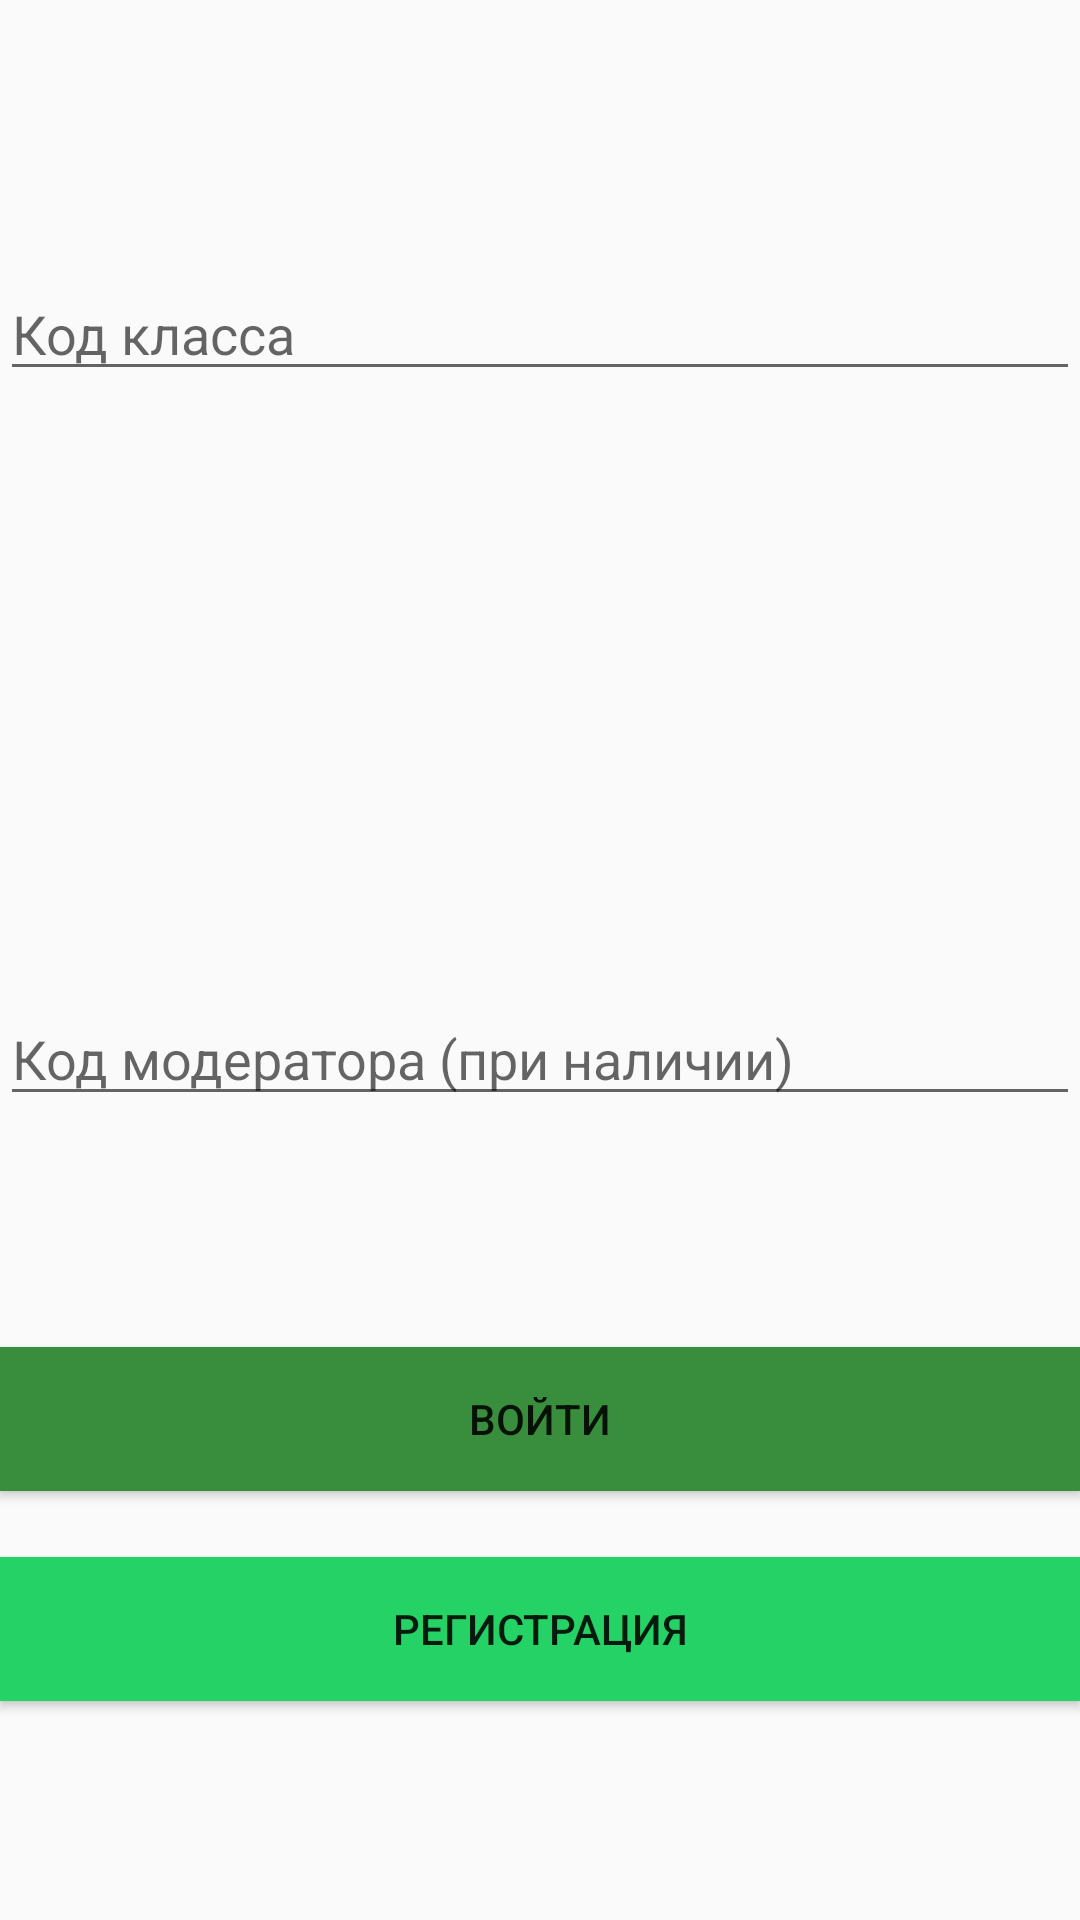

Android layout source for this screen:
<!-- AndroidManifest.xml: application theme AppTheme -->
<!-- res/layout/activity_autentification.xml -->
<?xml version="1.0" encoding="utf-8"?>
<RelativeLayout xmlns:android="http://schemas.android.com/apk/res/android"
    xmlns:app="http://schemas.android.com/apk/res-auto"
    xmlns:tools="http://schemas.android.com/tools"
    android:layout_width="match_parent"
    android:layout_height="match_parent"
    tools:context=".AutentificationActivity">

    <Button
        android:id="@+id/enterbtn"
        android:layout_width="match_parent"
        android:layout_height="wrap_content"
        android:layout_alignParentStart="true"
        android:layout_alignParentBottom="true"
        android:layout_marginStart="0dp"
        android:layout_marginBottom="143dp"
        android:onClick="onClick"
        android:background="@color/primary_dark_green"
        android:text="Войти" />

    <Button
        android:id="@+id/registerbtn"
        android:layout_width="match_parent"
        android:layout_height="wrap_content"
        android:layout_alignParentStart="true"
        android:layout_alignParentBottom="true"
        android:layout_marginStart="0dp"
        android:layout_marginBottom="73dp"
        android:onClick="onClick"
        android:background="@color/primary_green"
        android:text="Регистрация" />

    <EditText
        android:id="@+id/emailet"
        android:layout_width="match_parent"
        android:layout_height="wrap_content"
        android:layout_alignParentStart="true"
        android:layout_alignParentTop="true"
        android:layout_marginStart="0dp"
        android:layout_marginTop="89dp"
        android:ems="10"
        android:hint="Код класса"
        android:inputType="textEmailAddress" />

    <EditText
        android:id="@+id/editoret"
        android:layout_width="match_parent"
        android:layout_height="wrap_content"
        android:layout_alignParentStart="true"
        android:layout_alignParentBottom="true"
        android:layout_marginStart="0dp"
        android:layout_marginBottom="268dp"
        android:ems="10"
        android:hint="Код модератора (при наличии)"
        android:inputType="textPassword" />

</RelativeLayout>
<!-- resources referenced by this layout -->
<resources>
  <color name="primary_dark_green">#388E3C</color>
  <color name="primary_green">#25d266</color>
  <style name="AppTheme" parent="Theme.AppCompat.Light.NoActionBar">
          
          <item name="colorPrimary">@color/primary_green</item>
          <item name="colorPrimaryDark">@color/primary_dark_green</item>
          <item name="colorAccent">@color/accent_green</item>
      </style>
  <color name="accent_green">#8BC34A</color>
</resources>
